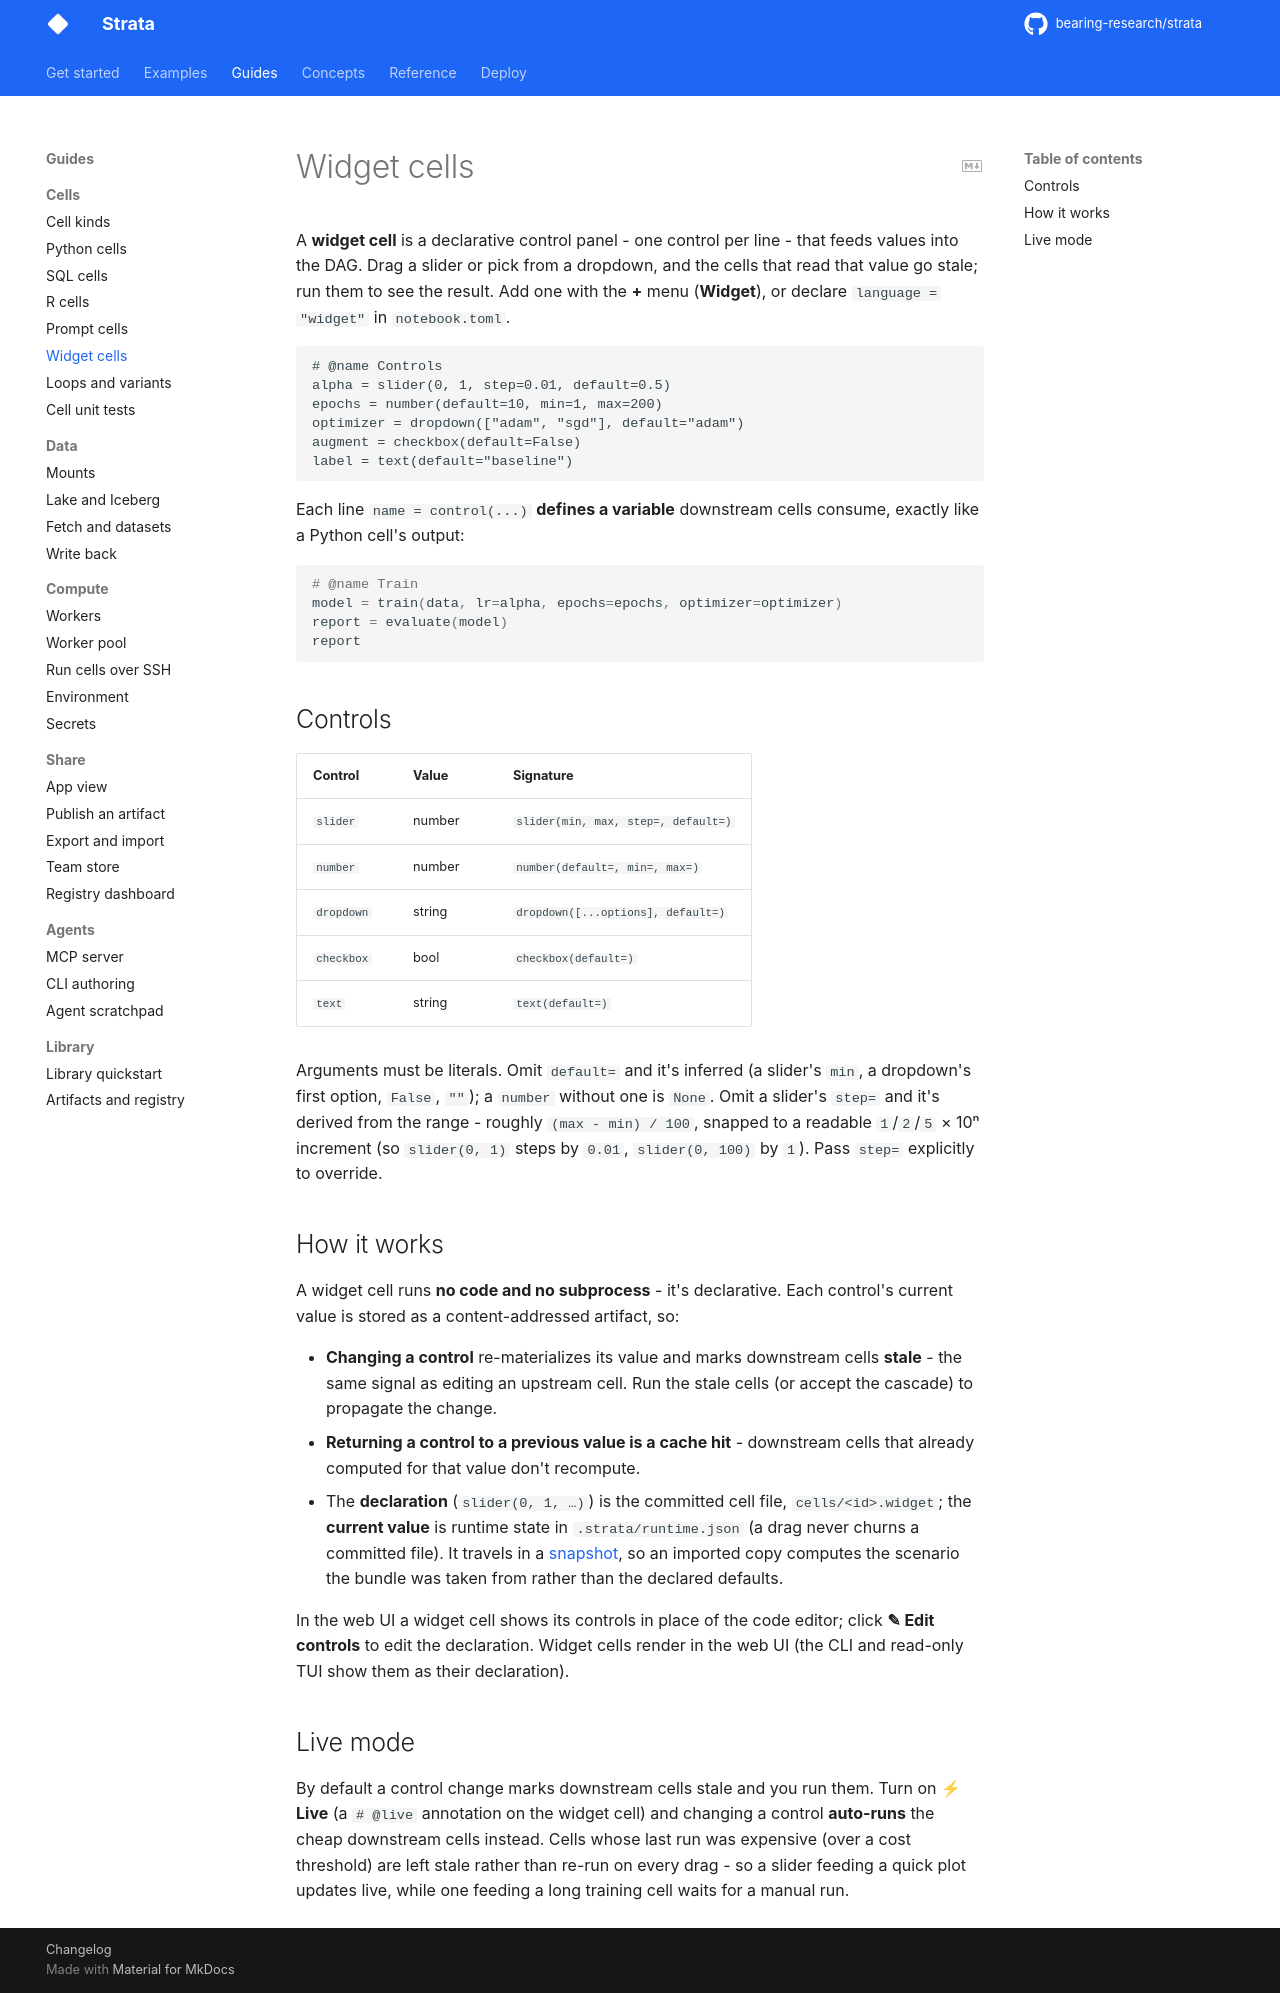

repository: bearing-research/strata · page: 0.12.0rc1/guides/cells/widget/index.html · generator: mkdocs

# Widget cells

A **widget cell** is a declarative control panel - one control per line - that
feeds values into the DAG. Drag a slider or pick from a dropdown, and the cells
that read that value go stale; run them to see the result. Add one with the
**+** menu (**Widget**), or declare `language = "widget"` in `notebook.toml`.

```
# @name Controls
alpha = slider(0, 1, step=0.01, default=0.5)
epochs = number(default=10, min=1, max=200)
optimizer = dropdown(["adam", "sgd"], default="adam")
augment = checkbox(default=False)
label = text(default="baseline")
```

Each line `name = control(...)` **defines a variable** downstream cells consume,
exactly like a Python cell's output:

```python
# @name Train
model = train(data, lr=alpha, epochs=epochs, optimizer=optimizer)
report = evaluate(model)
report
```

## Controls

| Control | Value | Signature |
|---|---|---|
| `slider` | number | `slider(min, max, step=, default=)` |
| `number` | number | `number(default=, min=, max=)` |
| `dropdown` | string | `dropdown([...options], default=)` |
| `checkbox` | bool | `checkbox(default=)` |
| `text` | string | `text(default=)` |

Arguments must be literals. Omit `default=` and it's inferred (a slider's `min`,
a dropdown's first option, `False`, `""`); a `number` without one is `None`. Omit a slider's `step=` and it's
derived from the range - roughly `(max - min) / 100`, snapped to a readable
`1`/`2`/`5` × 10ⁿ increment (so `slider(0, 1)` steps by `0.01`, `slider(0, 100)`
by `1`). Pass `step=` explicitly to override.

## How it works

A widget cell runs **no code and no subprocess** - it's declarative. Each
control's current value is stored as a content-addressed artifact, so:

- **Changing a control** re-materializes its value and marks downstream cells
  **stale** - the same signal as editing an upstream cell. Run the stale cells
  (or accept the cascade) to propagate the change.
- **Returning a control to a previous value is a cache hit** - downstream cells
  that already computed for that value don't recompute.
- The **declaration** (`slider(0, 1, …)`) is the committed cell file,
  `cells/<id>.widget`; the **current value** is runtime state in
  `.strata/runtime.json` (a drag never churns a committed file).
  It travels in a [snapshot](../../notebook/export.md#snapshots), so an imported copy computes
  the scenario the bundle was taken from rather than the declared defaults.

In the web UI a widget cell shows its controls in place of the code editor;
click **✎ Edit controls** to edit the declaration. Widget cells render in the
web UI (the CLI and read-only TUI show them as their declaration).

## Live mode

By default a control change marks downstream cells stale and you run them. Turn
on **⚡ Live** (a `# @live` annotation on the widget cell) and changing a control
**auto-runs** the cheap downstream cells instead. Cells whose last run was
expensive (over a cost threshold) are left stale rather than re-run on every
drag - so a slider feeding a quick plot updates live, while one feeding a long
training cell waits for a manual run.
